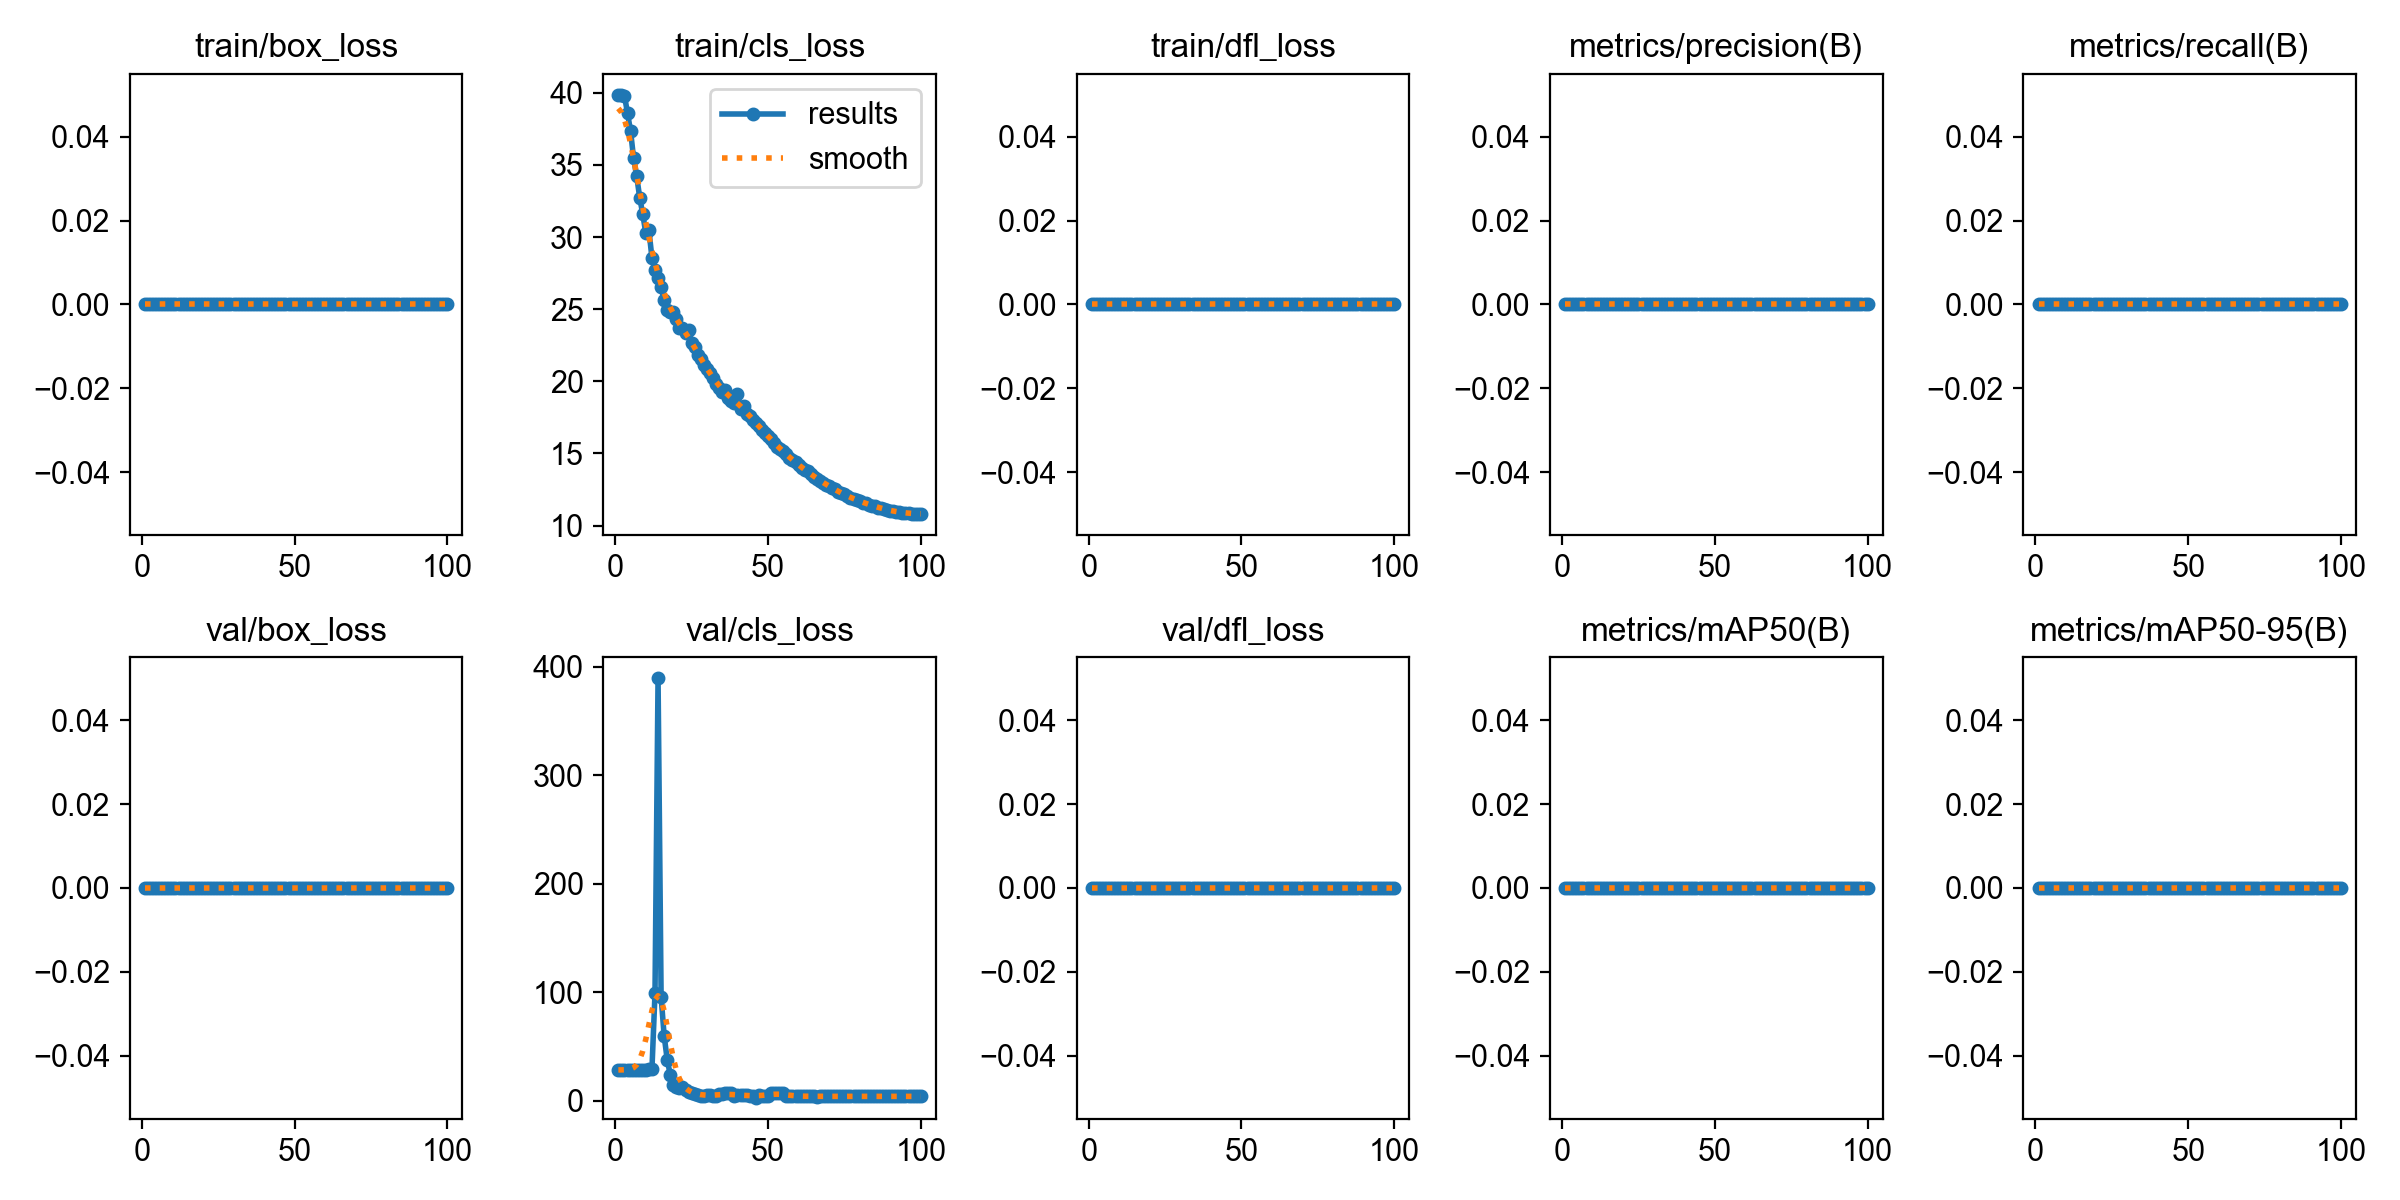

Data behind this chart, as committed beside it:
epoch, time, train/box_loss, train/cls_loss, train/dfl_loss, metrics/precision(B), metrics/recall(B), metrics/mAP50(B), metrics/mAP50-95(B), val/box_loss, val/cls_loss, val/dfl_loss, lr/pg0, lr/pg1, lr/pg2
1, 6.225, 0, 39.86, 0, 0, 0, 0, 0, 0, 28.44, 0, 4e-05, 4e-05, 4e-05
2, 6.805, 0, 39.85, 0, 0, 0, 0, 0, 0, 28.44, 0, 9.901e-05, 9.901e-05, 9.901e-05
3, 7.333, 0, 39.8, 0, 0, 0, 0, 0, 0, 28.44, 0, 0.0001568, 0.0001568, 0.0001568
4, 7.899, 0, 38.6, 0, 0, 0, 0, 0, 0, 28.44, 0, 0.0002135, 0.0002135, 0.0002135
5, 8.476, 0, 37.34, 0, 0, 0, 0, 0, 0, 28.44, 0, 0.0002689, 0.0002689, 0.0002689
6, 9.128, 0, 35.46, 0, 0, 0, 0, 0, 0, 28.44, 0, 0.0003232, 0.0003232, 0.0003232
7, 9.709, 0, 34.22, 0, 0, 0, 0, 0, 0, 28.44, 0, 0.0003762, 0.0003762, 0.0003762
8, 10.27, 0, 32.73, 0, 0, 0, 0, 0, 0, 28.44, 0, 0.0004281, 0.0004281, 0.0004281
9, 10.84, 0, 31.58, 0, 0, 0, 0, 0, 0, 28.56, 0, 0.0004788, 0.0004788, 0.0004788
10, 11.38, 0, 30.26, 0, 0, 0, 0, 0, 0, 28.46, 0, 0.0005283, 0.0005283, 0.0005283
11, 11.94, 0, 30.49, 0, 0, 0, 0, 0, 0, 28.98, 0, 0.0005766, 0.0005766, 0.0005766
12, 12.49, 0, 28.56, 0, 0, 0, 0, 0, 0, 29.16, 0, 0.0006238, 0.0006238, 0.0006238
13, 13.04, 0, 27.73, 0, 0, 0, 0, 0, 0, 98.89, 0, 0.0006697, 0.0006697, 0.0006697
14, 13.57, 0, 27.16, 0, 0, 0, 0, 0, 0, 389.4, 0, 0.0007145, 0.0007145, 0.0007145
15, 14.14, 0, 26.52, 0, 0, 0, 0, 0, 0, 95.94, 0, 0.000758, 0.000758, 0.000758
16, 14.69, 0, 25.61, 0, 0, 0, 0, 0, 0, 59.8, 0, 0.0008004, 0.0008004, 0.0008004
17, 15.25, 0, 24.97, 0, 0, 0, 0, 0, 0, 37.87, 0, 0.0008416, 0.0008416, 0.0008416
18, 15.77, 0, 24.8, 0, 0, 0, 0, 0, 0, 23.96, 0, 0.0008816, 0.0008816, 0.0008816
19, 16.34, 0, 24.8, 0, 0, 0, 0, 0, 0, 14.67, 0, 0.0009204, 0.0009204, 0.0009204
20, 16.88, 0, 24.29, 0, 0, 0, 0, 0, 0, 12.8, 0, 0.000958, 0.000958, 0.000958
21, 17.41, 0, 23.72, 0, 0, 0, 0, 0, 0, 12.02, 0, 0.0009945, 0.0009945, 0.0009945
22, 17.96, 0, 23.67, 0, 0, 0, 0, 0, 0, 12.24, 0, 0.00103, 0.00103, 0.00103
23, 18.49, 0, 23.36, 0, 0, 0, 0, 0, 0, 9.689, 0, 0.001064, 0.001064, 0.001064
24, 19.01, 0, 23.56, 0, 0, 0, 0, 0, 0, 8.101, 0, 0.001097, 0.001097, 0.001097
25, 19.54, 0, 22.67, 0, 0, 0, 0, 0, 0, 6.836, 0, 0.001128, 0.001128, 0.001128
26, 20.1, 0, 22.38, 0, 0, 0, 0, 0, 0, 6.131, 0, 0.001159, 0.001159, 0.001159
27, 20.67, 0, 21.84, 0, 0, 0, 0, 0, 0, 5.021, 0, 0.001188, 0.001188, 0.001188
28, 21.18, 0, 21.52, 0, 0, 0, 0, 0, 0, 4.469, 0, 0.001216, 0.001216, 0.001216
29, 21.68, 0, 21.1, 0, 0, 0, 0, 0, 0, 4.469, 0, 0.001243, 0.001243, 0.001243
30, 22.21, 0, 20.84, 0, 0, 0, 0, 0, 0, 5.188, 0, 0.001269, 0.001269, 0.001269
31, 22.73, 0, 20.58, 0, 0, 0, 0, 0, 0, 4.921, 0, 0.001294, 0.001294, 0.001294
32, 23.27, 0, 20.2, 0, 0, 0, 0, 0, 0, 4.236, 0, 0.001317, 0.001317, 0.001317
33, 23.76, 0, 19.82, 0, 0, 0, 0, 0, 0, 4.236, 0, 0.001339, 0.001339, 0.001339
34, 24.27, 0, 19.54, 0, 0, 0, 0, 0, 0, 6.118, 0, 0.001347, 0.001347, 0.001347
35, 24.82, 0, 19.27, 0, 0, 0, 0, 0, 0, 6.057, 0, 0.001327, 0.001327, 0.001327
36, 25.36, 0, 19.37, 0, 0, 0, 0, 0, 0, 7.022, 0, 0.001307, 0.001307, 0.001307
37, 25.87, 0, 18.88, 0, 0, 0, 0, 0, 0, 7.022, 0, 0.001287, 0.001287, 0.001287
38, 26.41, 0, 18.66, 0, 0, 0, 0, 0, 0, 6.79, 0, 0.001267, 0.001267, 0.001267
39, 26.98, 0, 18.48, 0, 0, 0, 0, 0, 0, 4.854, 0, 0.001248, 0.001248, 0.001248
40, 27.51, 0, 19.15, 0, 0, 0, 0, 0, 0, 5.055, 0, 0.001228, 0.001228, 0.001228
41, 28.02, 0, 18.11, 0, 0, 0, 0, 0, 0, 5.055, 0, 0.001208, 0.001208, 0.001208
42, 28.57, 0, 18.3, 0, 0, 0, 0, 0, 0, 4.969, 0, 0.001188, 0.001188, 0.001188
43, 29.1, 0, 17.72, 0, 0, 0, 0, 0, 0, 4.993, 0, 0.001168, 0.001168, 0.001168
44, 29.61, 0, 17.59, 0, 0, 0, 0, 0, 0, 4.616, 0, 0.001149, 0.001149, 0.001149
45, 30.1, 0, 17.33, 0, 0, 0, 0, 0, 0, 4.616, 0, 0.001129, 0.001129, 0.001129
46, 30.63, 0, 17.12, 0, 0, 0, 0, 0, 0, 2.936, 0, 0.001109, 0.001109, 0.001109
47, 31.13, 0, 16.91, 0, 0, 0, 0, 0, 0, 5.502, 0, 0.001089, 0.001089, 0.001089
48, 31.65, 0, 16.65, 0, 0, 0, 0, 0, 0, 4.464, 0, 0.001069, 0.001069, 0.001069
49, 32.14, 0, 16.39, 0, 0, 0, 0, 0, 0, 4.464, 0, 0.00105, 0.00105, 0.00105
50, 32.69, 0, 16.18, 0, 0, 0, 0, 0, 0, 4.491, 0, 0.00103, 0.00103, 0.00103
51, 33.22, 0, 15.99, 0, 0, 0, 0, 0, 0, 6.715, 0, 0.00101, 0.00101, 0.00101
52, 33.79, 0, 15.74, 0, 0, 0, 0, 0, 0, 7.211, 0, 0.0009902, 0.0009902, 0.0009902
53, 34.29, 0, 15.43, 0, 0, 0, 0, 0, 0, 7.211, 0, 0.0009704, 0.0009704, 0.0009704
54, 34.84, 0, 15.3, 0, 0, 0, 0, 0, 0, 7.289, 0, 0.0009506, 0.0009506, 0.0009506
55, 35.38, 0, 15.15, 0, 0, 0, 0, 0, 0, 7.516, 0, 0.0009308, 0.0009308, 0.0009308
56, 35.93, 0, 14.94, 0, 0, 0, 0, 0, 0, 4.467, 0, 0.000911, 0.000911, 0.000911
57, 36.43, 0, 14.68, 0, 0, 0, 0, 0, 0, 4.467, 0, 0.0008912, 0.0008912, 0.0008912
58, 36.96, 0, 14.53, 0, 0, 0, 0, 0, 0, 4.151, 0, 0.0008714, 0.0008714, 0.0008714
59, 37.48, 0, 14.38, 0, 0, 0, 0, 0, 0, 4.159, 0, 0.0008516, 0.0008516, 0.0008516
60, 38.02, 0, 14.18, 0, 0, 0, 0, 0, 0, 4.099, 0, 0.0008318, 0.0008318, 0.0008318
... 40 more rows
